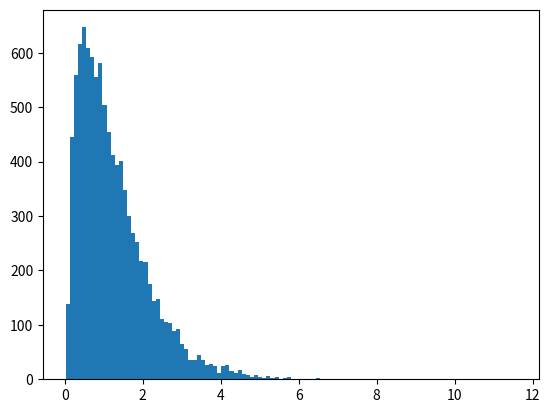

Here is the Python script that generated this plot: (Note: this script raises an exception after producing the figure.)
from random import random
from math import log, sqrt
import numpy as np
import matplotlib.pyplot as plt
from scipy.stats import iqr


def print_stats(data):
    """Print mean and std dev of data and return the pair (mean, std dev)."""
    template = "mu: {:2.3f} \t sigma: {:2.3f}"
    sigma = sqrt(np.var(data, ddof=1))
    mu = np.mean(data)
    print(template.format(mu, sigma))


def plot_histogram(data, number=0):
    """Plot a histogram of the distribution X_random.

    data -- data to plot
    f -- PDF (optional)
    title -- title (optional)
    """
    n = len(data)
    h = 2 * iqr(data) / (n ** (1/3))  # Freedman–Diaconis rule
    if h == 0:
        nbins = 1000
    else:
        nbins = (max(data) - min(data)) / h
        nbins = int(nbins)

    mu, sigma = np.mean(data), sqrt(np.var(data, ddof=1))
    label = "$\mu={:2.3f},\ \sigma={:2.3f}$".format(mu, sigma)

    plt.hist(data, nbins, normed=1, edgecolor="b", label=label)
    plt.legend(loc='upper right')
    plt.xlim(0, 13)
    plt.ylim(0, 0.7)
    plt.title("Histogram of experiment {}".format(number))
    plt.xlabel('Time to Fail (months)')
    plt.ylabel('Frequency')
    plt.show()


def exponential(lambda_):
    """Exponential distribution."""
    U = random()
    return (-log(U)) / lambda_


def simulation(n, spare, Tf, Tg, oper):
    assert n > 0
    assert spare >= 0

    def random_fail(): return exponential(1 / Tf)

    def random_fix(): return exponential(1 / Tg)

    inf = float('inf')
    fails = [random_fail() for i in range(n)]
    fails.sort()
    t = 0
    broken = 0
    fixing = 0
    # Dos operarios
    t_fixed = [inf] * oper

    while True:
        # Se rompe una antes de que alguno de los dos operarios termine de
        # arreglar
        if fails[0] < t_fixed[oper - 1]:
            t = fails[0]
            broken += 1
            if broken >= spare + 1:
                return t
            if broken < spare + 1:
                fails[0] = t + random_fail()
                fails.sort()

            i = 0
            while broken > fixing and t_fixed[i] == inf:
                t_fixed[i] = t + random_fix()
                fixing += 1
                i += 1
            t_fixed.sort(reverse=True)

        else:
            t = t_fixed[oper - 1]
            broken -= 1
            fixing -= 1

            if broken > fixing:
                t_fixed[oper - 1] = t + random_fix()
                fixing += 1
            if broken == fixing:
                t_fixed[oper - 1] = inf
            t_fixed.sort(reverse=True)


def run(n=5, spare=2, Tf=1, Tg=0.125, oper=1, niter=10000, number=0):
    data = [None] * niter
    for i in range(niter):
        data[i] = simulation(n, spare, Tf, Tg, oper)
    data = np.array(data)
    # data = data * 30
    print_stats(data)
    plot_histogram(data, number)


if __name__ == '__main__':
    run(number=1)
    run(oper=1, number=2)
    run(spare=3, number=3)
